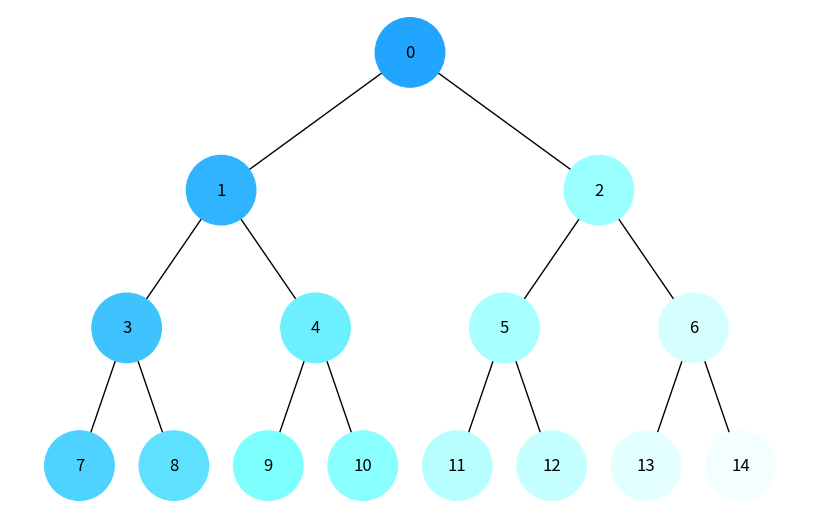
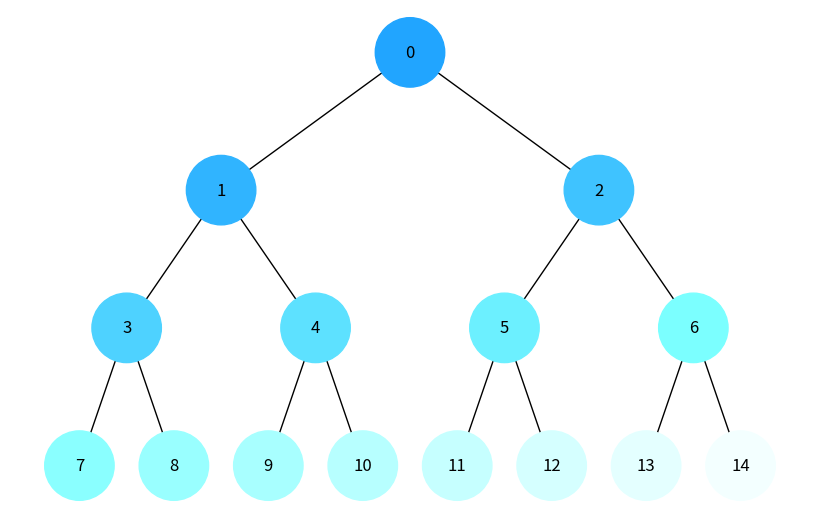

Write the Python code that produced these figures, in order.
import uuid
import networkx as nx
import matplotlib.pyplot as plt
from matplotlib.colors import to_hex, to_rgb


class Node:
    def __init__(self, key, color="#1296F0"):
        self.left = None
        self.right = None
        self.val = key
        self.base_color = color
        self.color = color
        self.id = str(uuid.uuid4())


def add_edges(graph, node, pos, x=0, y=0, layer=1):
    if node is not None:
        graph.add_node(node.id, color=node.color, label=node.val)
        if node.left:
            graph.add_edge(node.id, node.left.id)
            l = x - 1 / 2**layer
            pos[node.left.id] = (l, y - 1)
            add_edges(graph, node.left, pos, x=l, y=y - 1, layer=layer + 1)
        if node.right:
            graph.add_edge(node.id, node.right.id)
            r = x + 1 / 2**layer
            pos[node.right.id] = (r, y - 1)
            add_edges(graph, node.right, pos, x=r, y=y - 1, layer=layer + 1)
    return graph


def draw_tree(tree_root):
    tree = nx.DiGraph()
    pos = {tree_root.id: (0, 0)}
    tree = add_edges(tree, tree_root, pos)

    colors = [node[1]["color"] for node in tree.nodes(data=True)]
    labels = {node[0]: node[1]["label"] for node in tree.nodes(data=True)}

    plt.figure(figsize=(8, 5))
    nx.draw(
        tree, pos=pos, labels=labels, arrows=False, node_size=2500, node_color=colors
    )
    plt.show()


def dfs_traversal(node, base_color, visited=set()):
    if node is not None:
        visited.add(node.id)
        node.color = get_color(base_color, len(visited))
        dfs_traversal(node.left, base_color, visited)
        dfs_traversal(node.right, base_color, visited)


def bfs_traversal(root, base_color, visited=set()):
    if root is not None:
        queue = [root]
        while queue:
            node = queue.pop(0)
            if node.id not in visited:
                visited.add(node.id)
                node.color = get_color(base_color, len(visited))
                if node.left:
                    queue.append(node.left)
                if node.right:
                    queue.append(node.right)


def get_color(base_color, index, step=15):
    rgb_color = to_rgb(base_color)
    lightened_rgb = tuple(min(1.0, c + index * step / 255.0) for c in rgb_color)
    lightened_hex = to_hex(lightened_rgb)
    return lightened_hex


if __name__ == "__main__":
    root = Node(0)
    root.left = Node(1)
    root.right = Node(2)
    root.left.left = Node(3)
    root.left.right = Node(4)
    root.right.left = Node(5)
    root.right.right = Node(6)
    root.left.left.left = Node(7)
    root.left.left.right = Node(8)
    root.left.right.left = Node(9)
    root.left.right.right = Node(10)
    root.right.left.left = Node(11)
    root.right.left.right = Node(12)
    root.right.right.left = Node(13)
    root.right.right.right = Node(14)

    dfs_traversal(root, root.base_color)
    draw_tree(root)

    bfs_traversal(root, root.base_color)
    draw_tree(root)
